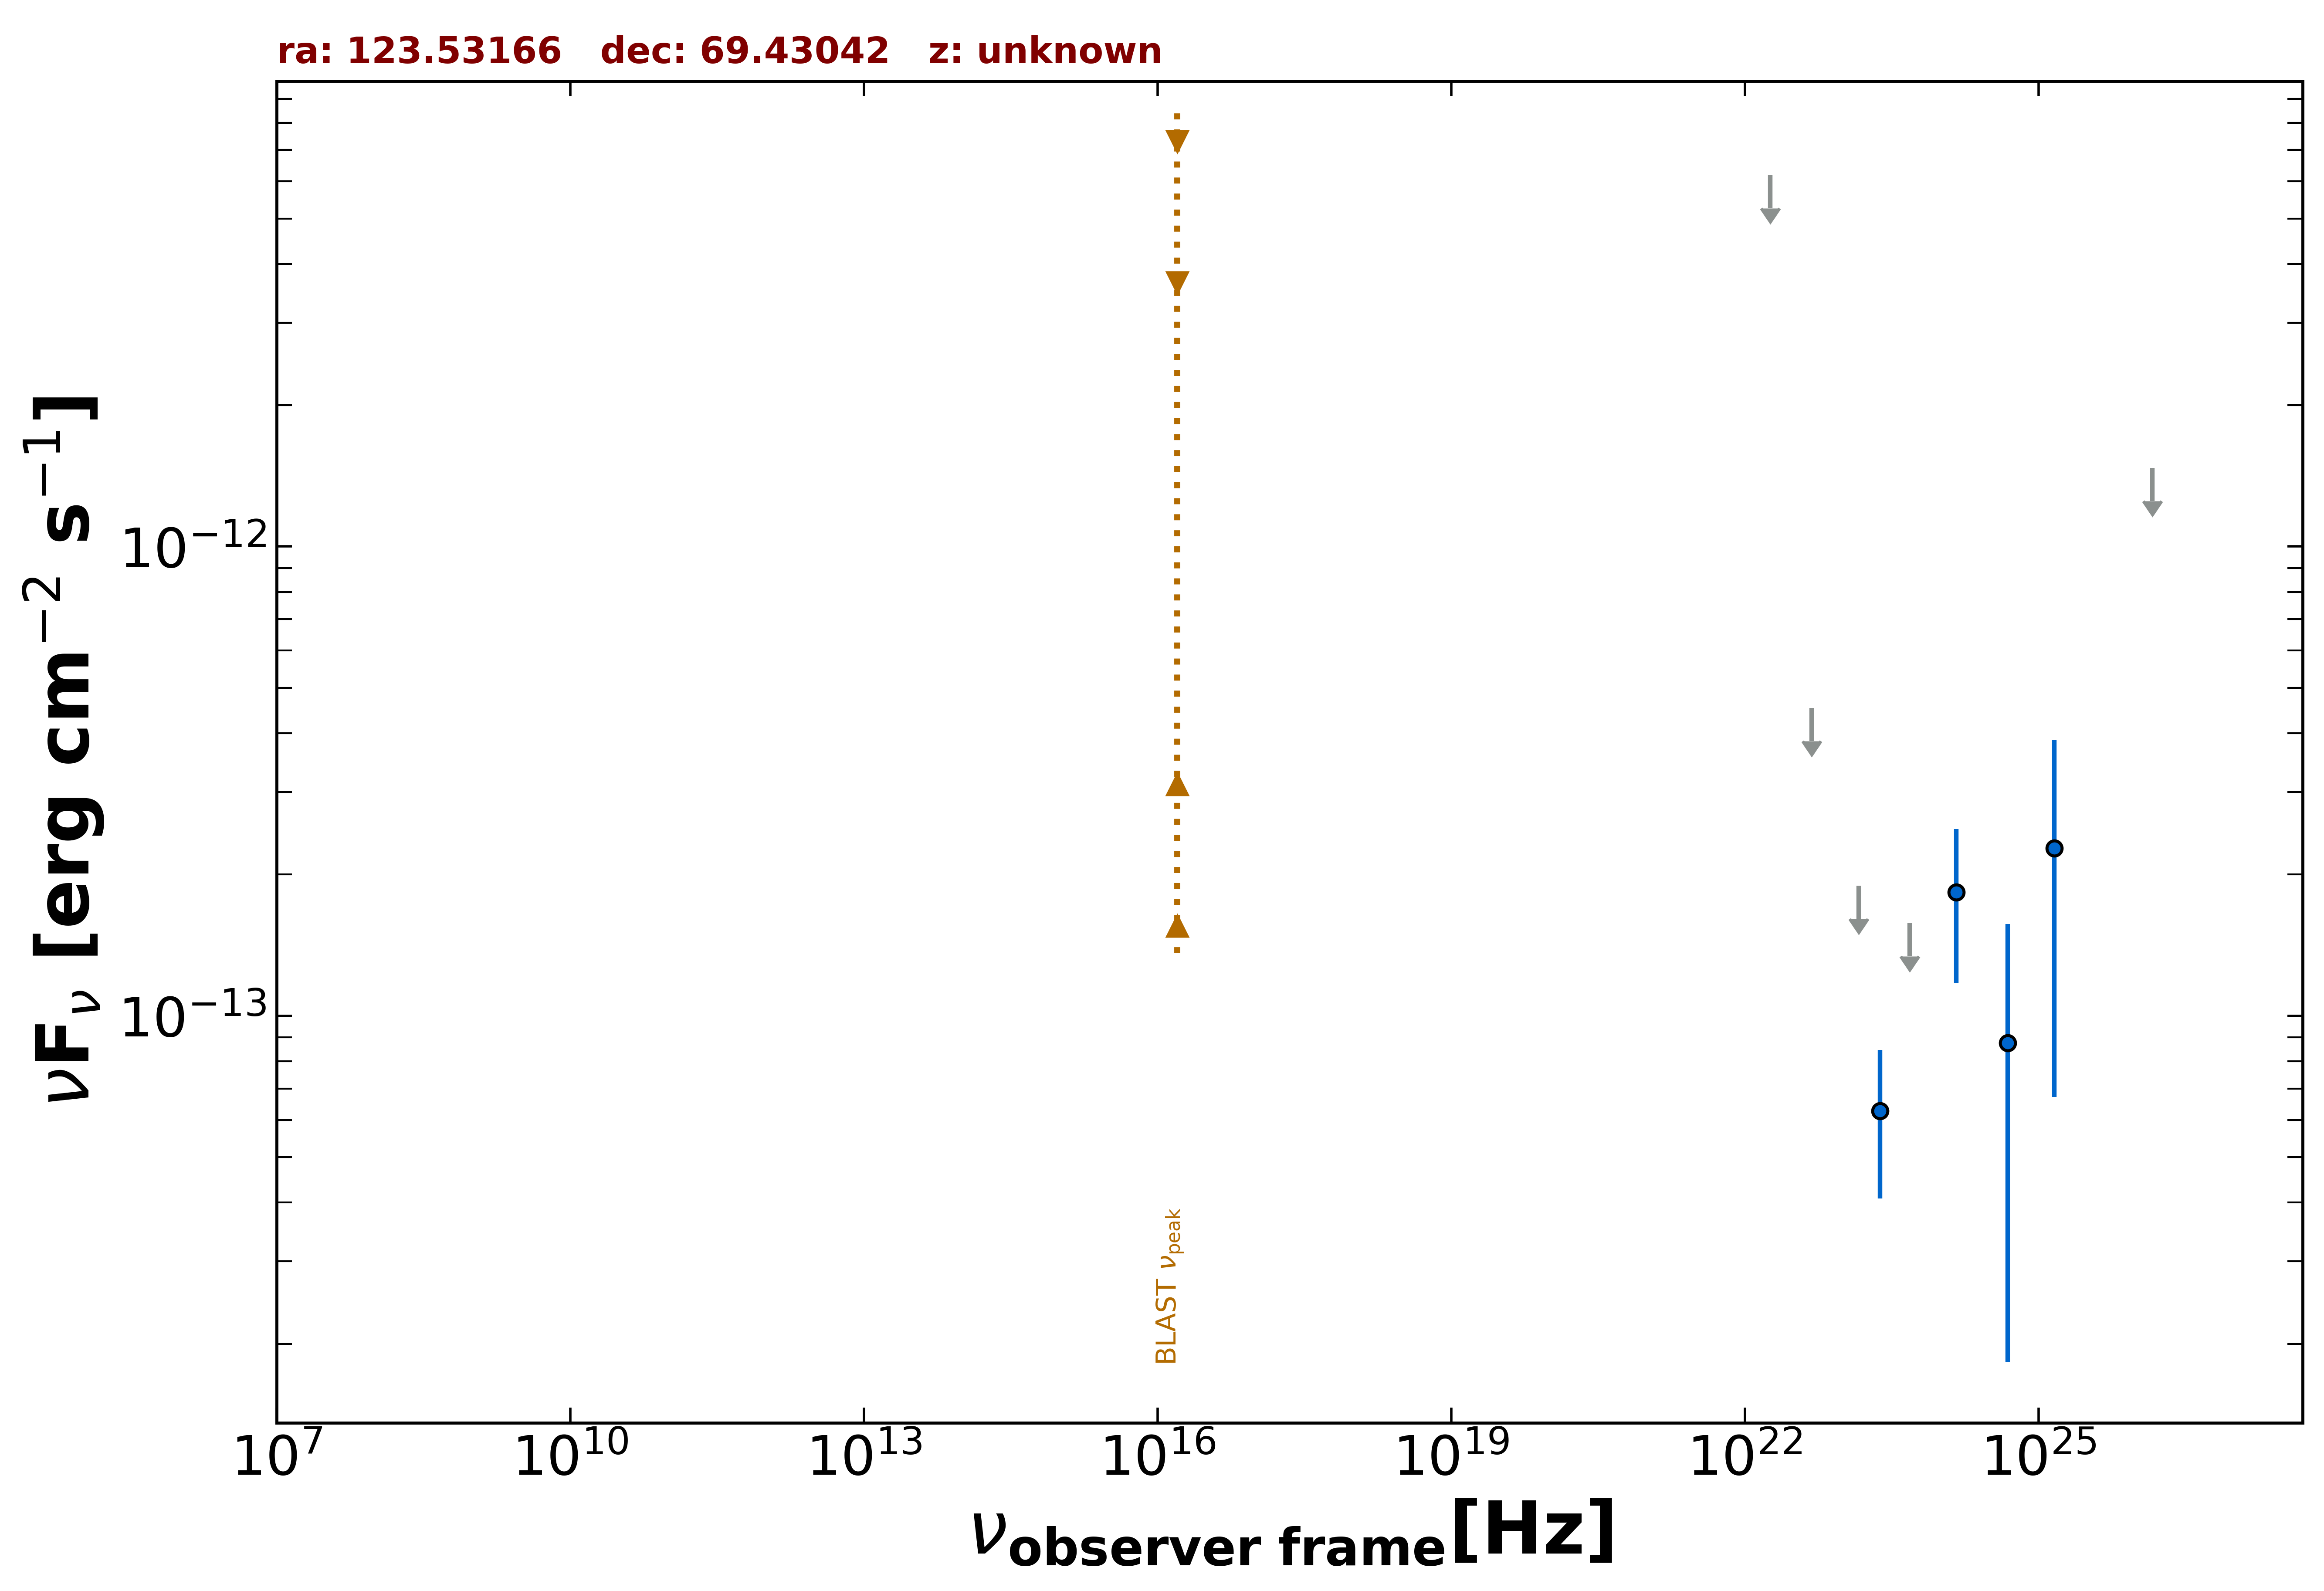

The data file committed next to this chart (first rows):
freq., flux, err_flux, MJD_start, MJD_end, flag, catalog, reference
2.418e+23, 6.272e-14, 2.189e-14, 55000, 55000, , 4FGL-DR3, The Fermi-LAT Collaboration 2022  arXiv:…
1.813e+22, 6.183e-12, 0.000e+00, 55000, 55000, UL, 4FGL-DR3, The Fermi-LAT Collaboration 2022  arXiv:…
4.835e+22, 4.530e-13, 0.000e+00, 55000, 55000, UL, 4FGL-DR3, The Fermi-LAT Collaboration 2022  arXiv:…
1.451e+23, 1.895e-13, 0.000e+00, 55000, 55000, UL, 4FGL-DR3, The Fermi-LAT Collaboration 2022  arXiv:…
4.835e+23, 1.577e-13, 0.000e+00, 55000, 55000, UL, 4FGL-DR3, The Fermi-LAT Collaboration 2022  arXiv:…
1.451e+24, 1.835e-13, 6.630e-14, 55000, 55000, , 4FGL-DR3, The Fermi-LAT Collaboration 2022  arXiv:…
4.835e+24, 8.759e-14, 6.928e-14, 55000, 55000, , 4FGL-DR3, The Fermi-LAT Collaboration 2022  arXiv:…
1.451e+25, 2.275e-13, 1.604e-13, 55000, 55000, , 4FGL-DR3, The Fermi-LAT Collaboration 2022  arXiv:…
1.451e+26, 1.470e-12, 0.000e+00, 55000, 55000, UL, 4FGL-DR3, The Fermi-LAT Collaboration 2022  arXiv:…
